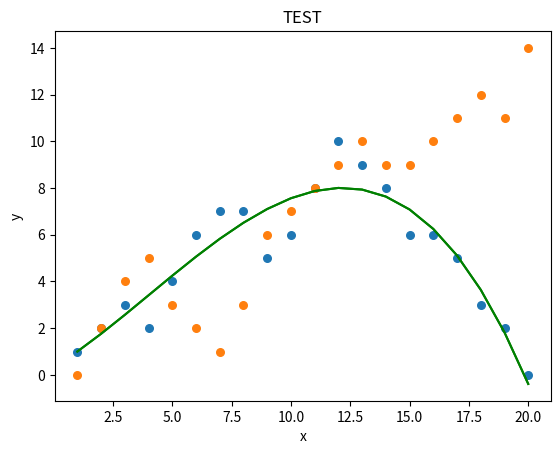

Recreate this plot in Python.
import matplotlib.pyplot as plt
import numpy as np


def linreg_func(x,y,b):
    plt.scatter(x,y,marker="o", s = 30)
    
    x_line = np.linspace(x.min(), x.max(),20)
    
    #Predicted response vector
    global y_pred
    y_pred = b[3]*np.power(x_line, 3) + b[2]*np.square(x_line) + b[1]*x_line + b[0]
    
    regression_line = y_pred 
    
    #Plotting regression line
    plt.plot(x_line,regression_line,color="g")
    
    #☺Putting labels
    plt.title("TRAIN")
    plt.xlabel('x')
    plt.ylabel('y')
    
    plt.show()
    
    return

def linreg_test(x,y,b):
    plt.scatter(x,y,marker="o", s = 30)
    
    x_line = np.linspace(x.min(), x.max(),20)
    
    #Predicted response vector
    global y_pred_test
    y_pred_test = b[3]*np.power(x_line, 3) + b[2]*np.square(x_line) + b[1]*x_line + b[0]
    
    #Plotting regression line
    plt.plot(x_line,y_pred,color="g")
    
    #☺Putting labels
    plt.title("TEST")
    plt.xlabel('x')
    plt.ylabel('y')
    
    plt.show()
    
    return

def find_error(y_pred,actual_y,phase,N):
    #Mean Square Error
    sqr = np.square(y_pred - actual_y)
    sqrError = np.sum(sqr) / N
    print(f"Average error on the {phase} set -> ", sqrError)
    
train_x = np.array([1,2,3,4,5,6,7,8,9,10,11,12,13,14,15,16,17,18,19,20])
train_y = np.array([1,2,3,2,4,6,7,7,5,6,8,10,9,8,6,6,5,3,2,0])
test_x = np.array([1,2,3,4,5,6,7,8,9,10,11,12,13,14,15,16,17,18,19,20])
test_y = np.array([0,2,4,5,3,2,1,3,6,7,8,9,10,9,9,10,11,12,11,14])

#Magic Math
N = len(train_x)
X = np.c_[np.ones(N), train_x, np.square(train_x), np.power(train_x, 3)]
A = np.linalg.inv(X.T@X)
D = A @ X.T
coeffs = D @ train_y

y_pred = []
y_pred_test = []

linreg_func(train_x, train_y, coeffs)
find_error(y_pred, train_y,"train", N)

linreg_test(test_x, test_y, coeffs)
find_error(y_pred_test, test_y,"test", N)




